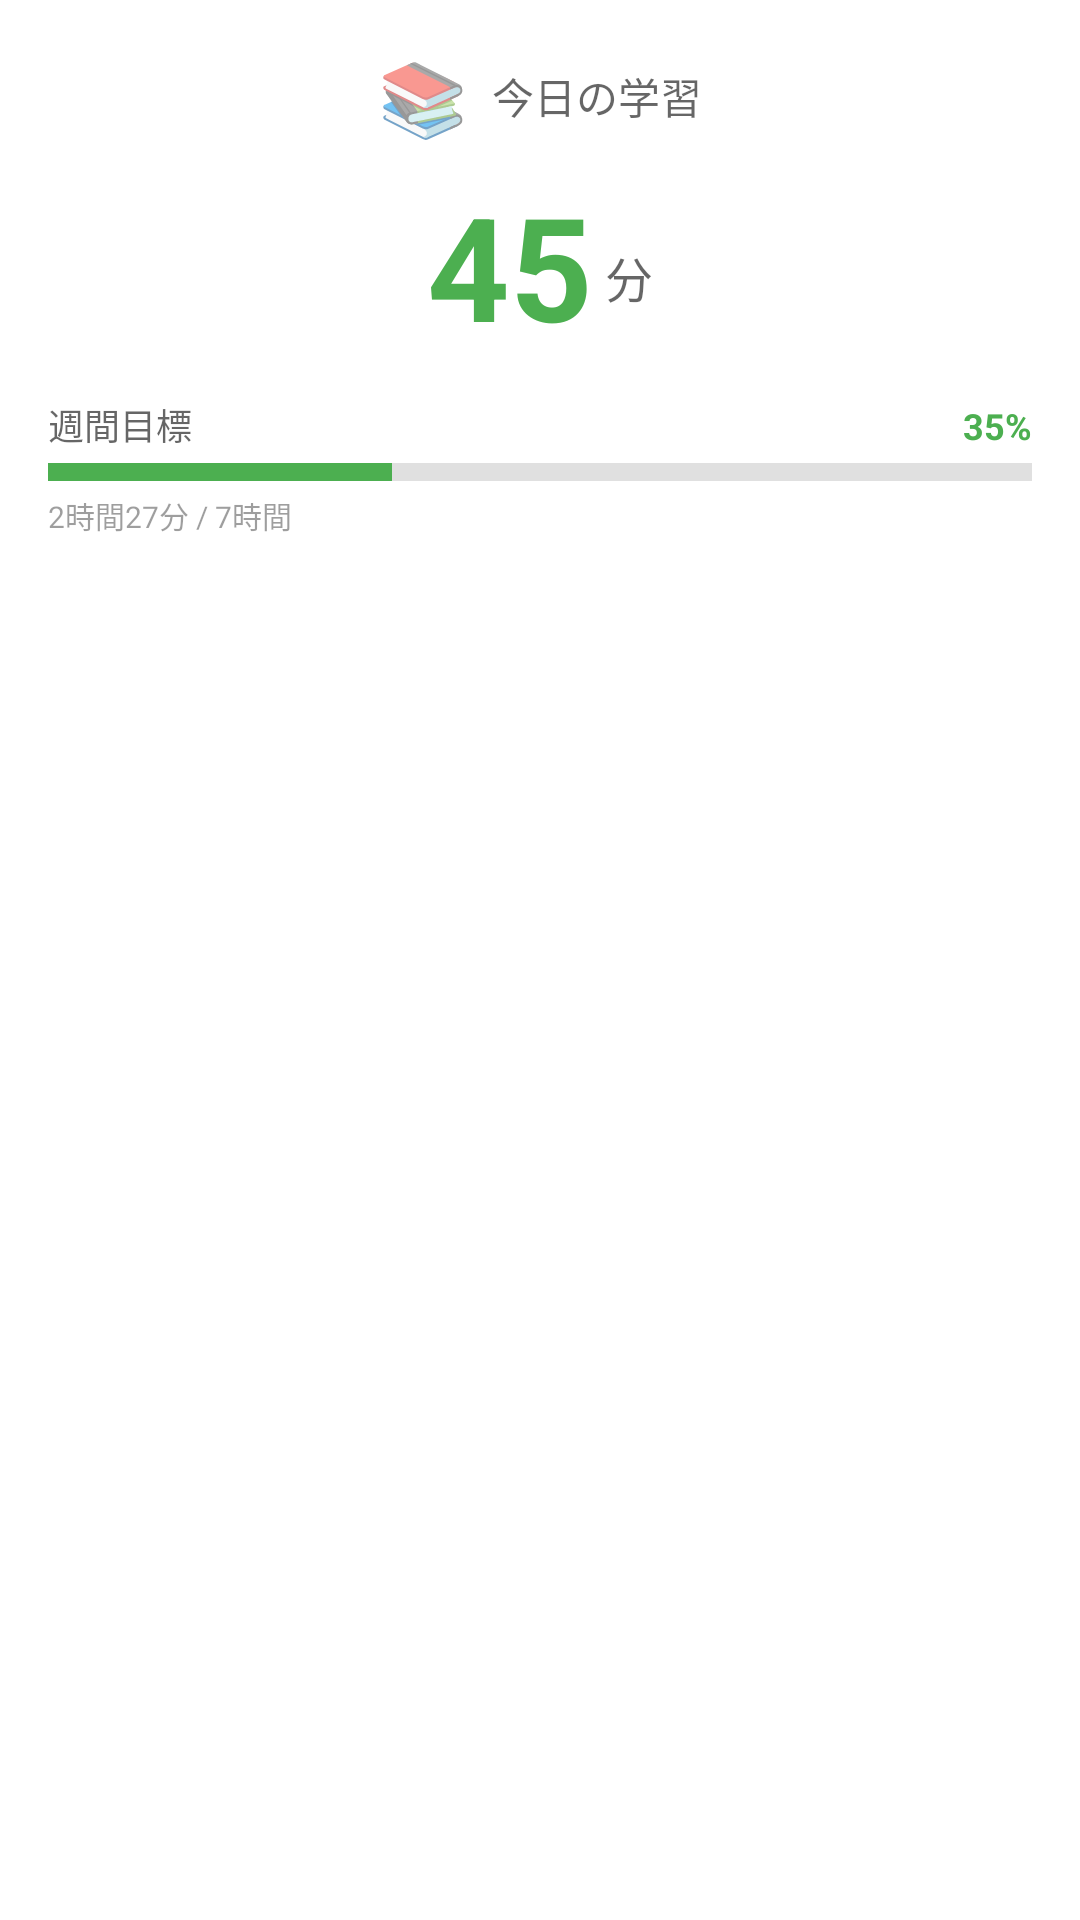

Here is an Android app screen rendered from its layout file. Give the layout XML and the strings, colors and styles it references.
<!-- AndroidManifest.xml: application theme Theme.StudyApp -->
<!-- res/layout/widget_preview.xml -->
<?xml version="1.0" encoding="utf-8"?>
<FrameLayout xmlns:android="http://schemas.android.com/apk/res/android"
    android:layout_width="match_parent"
    android:layout_height="match_parent"
    android:background="@color/widget_background"
    android:padding="16dp">
    
    <LinearLayout
        android:layout_width="match_parent"
        android:layout_height="match_parent"
        android:orientation="vertical"
        android:gravity="center_horizontal">
        
        <LinearLayout
            android:layout_width="wrap_content"
            android:layout_height="wrap_content"
            android:orientation="horizontal"
            android:gravity="center_vertical">
            
            <TextView
                android:layout_width="wrap_content"
                android:layout_height="wrap_content"
                android:text="📚"
                android:textSize="24sp" />
            
            <TextView
                android:layout_width="wrap_content"
                android:layout_height="wrap_content"
                android:text="今日の学習"
                android:textColor="@color/widget_text_secondary"
                android:textSize="14sp"
                android:layout_marginStart="8dp" />
        </LinearLayout>
        
        <LinearLayout
            android:layout_width="wrap_content"
            android:layout_height="wrap_content"
            android:orientation="horizontal"
            android:gravity="bottom"
            android:layout_marginTop="8dp">
            
            <TextView
                android:layout_width="wrap_content"
                android:layout_height="wrap_content"
                android:text="45"
                android:textColor="@color/widget_primary"
                android:textSize="48sp"
                android:textStyle="bold" />
            
            <TextView
                android:layout_width="wrap_content"
                android:layout_height="wrap_content"
                android:text="分"
                android:textColor="@color/widget_text_secondary"
                android:textSize="16sp"
                android:layout_marginStart="4dp"
                android:layout_marginBottom="8dp" />
        </LinearLayout>
        
        <LinearLayout
            android:layout_width="match_parent"
            android:layout_height="wrap_content"
            android:orientation="vertical"
            android:layout_marginTop="12dp">
            
            <LinearLayout
                android:layout_width="match_parent"
                android:layout_height="wrap_content"
                android:orientation="horizontal"
                android:gravity="end">
                
                <TextView
                    android:layout_width="wrap_content"
                    android:layout_height="wrap_content"
                    android:text="週間目標"
                    android:textColor="@color/widget_text_secondary"
                    android:textSize="12sp"
                    android:layout_weight="1" />
                
                <TextView
                    android:layout_width="wrap_content"
                    android:layout_height="wrap_content"
                    android:text="35%"
                    android:textColor="@color/widget_primary"
                    android:textSize="12sp"
                    android:textStyle="bold" />
            </LinearLayout>
            
            <LinearLayout
                android:layout_width="match_parent"
                android:layout_height="6dp"
                android:layout_marginTop="4dp"
                android:orientation="horizontal"
                android:background="@color/widget_progress_background">
                
                <View
                    android:layout_width="0dp"
                    android:layout_height="match_parent"
                    android:layout_weight="35"
                    android:background="@color/widget_primary" />
                    
                <View
                    android:layout_width="0dp"
                    android:layout_height="match_parent"
                    android:layout_weight="65" />
            </LinearLayout>
            
            <TextView
                android:layout_width="wrap_content"
                android:layout_height="wrap_content"
                android:text="2時間27分 / 7時間"
                android:textColor="@color/widget_text_tertiary"
                android:textSize="10sp"
                android:layout_marginTop="4dp" />
        </LinearLayout>
    </LinearLayout>
</FrameLayout>
<!-- resources referenced by this layout -->
<resources>
  <color name="widget_background">#FFFFFFFF</color>
  <color name="widget_primary">#FF4CAF50</color>
  <color name="widget_progress_background">#1F000000</color>
  <color name="widget_text_secondary">#99000000</color>
  <color name="widget_text_tertiary">#61000000</color>
  <style name="Theme.StudyApp" parent="android:Theme.Material.Light.NoActionBar">
          <item name="android:colorPrimary">@color/primary</item>
          <item name="android:colorPrimaryDark">@color/primary_dark</item>
          <item name="android:colorAccent">@color/accent</item>
          <item name="android:statusBarColor">@color/primary_dark</item>
          <item name="android:navigationBarColor">@color/background</item>
      </style>
  <color name="primary">#FF4CAF50</color>
  <color name="primary_dark">#FF388E3C</color>
  <color name="accent">#FFFF9800</color>
  <color name="background">#FFFAFAFA</color>
</resources>
